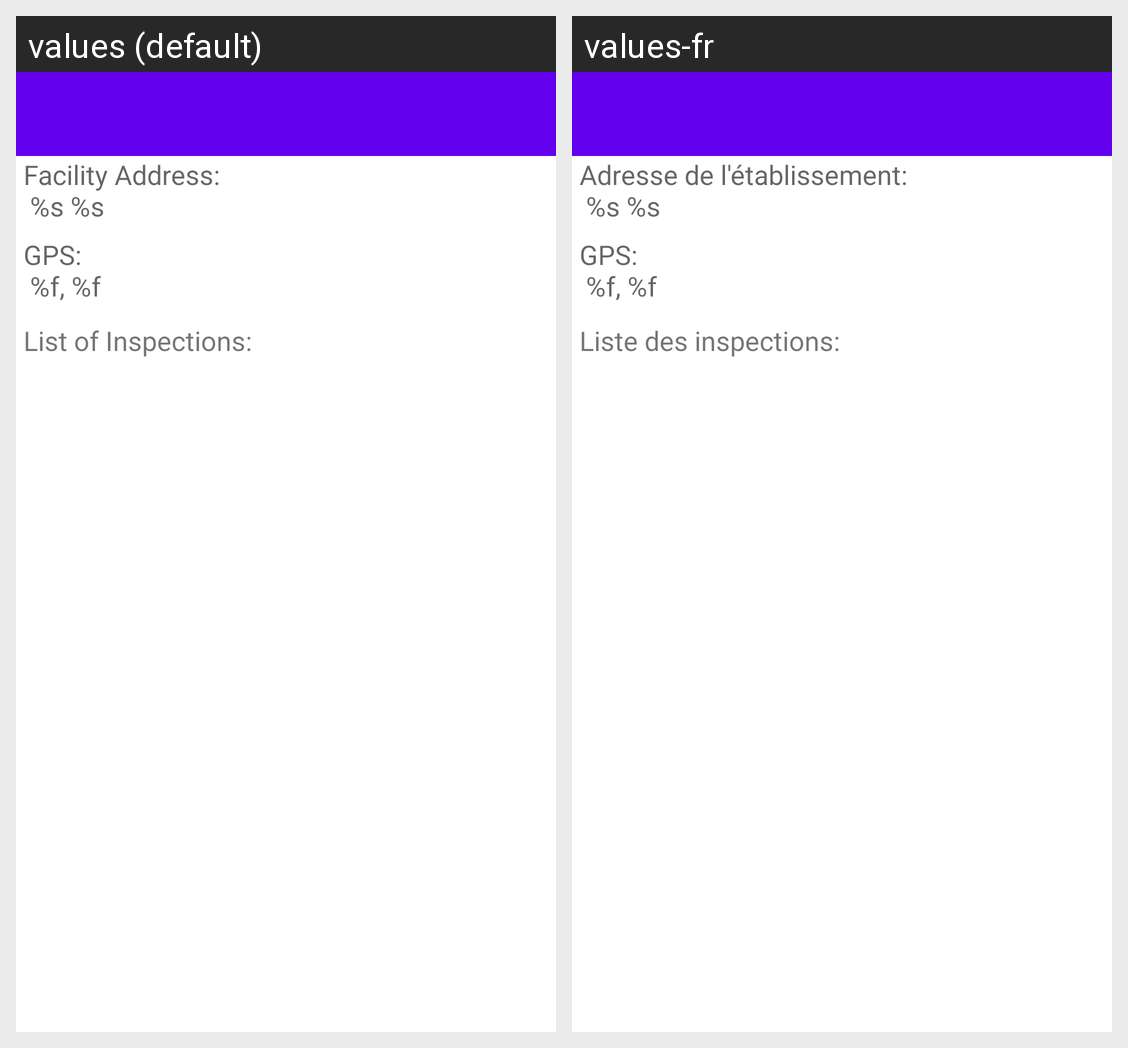

The Android screen above is rendered under two locales of the same app. Produce the string resources it draws, with the default and per-locale values.
Android screen res/layout/activity_restaurant_details.xml rendered under 2 locales, left to right: values (default), values-fr. Device: Nexus 5 (rendered at 1080×1920; each locale shown at half size, 540×960, under a caption strip naming it); theme Theme.Project.
Strings drawn on this screen, with the default value and each locale's value (text and hints the layout hard-codes, and strings that could not be matched under every locale, appear in the picture but are not listed):

restaurant_add
  values: Facility Address:
       %s %s
  values-fr: Adresse de l'établissement:
       %s %s

rest_gps
  values: GPS:
       %f, %f
  values-fr: GPS:
       %f, %f

inspections_list
  values: List of Inspections:
  values-fr: Liste des inspections:
